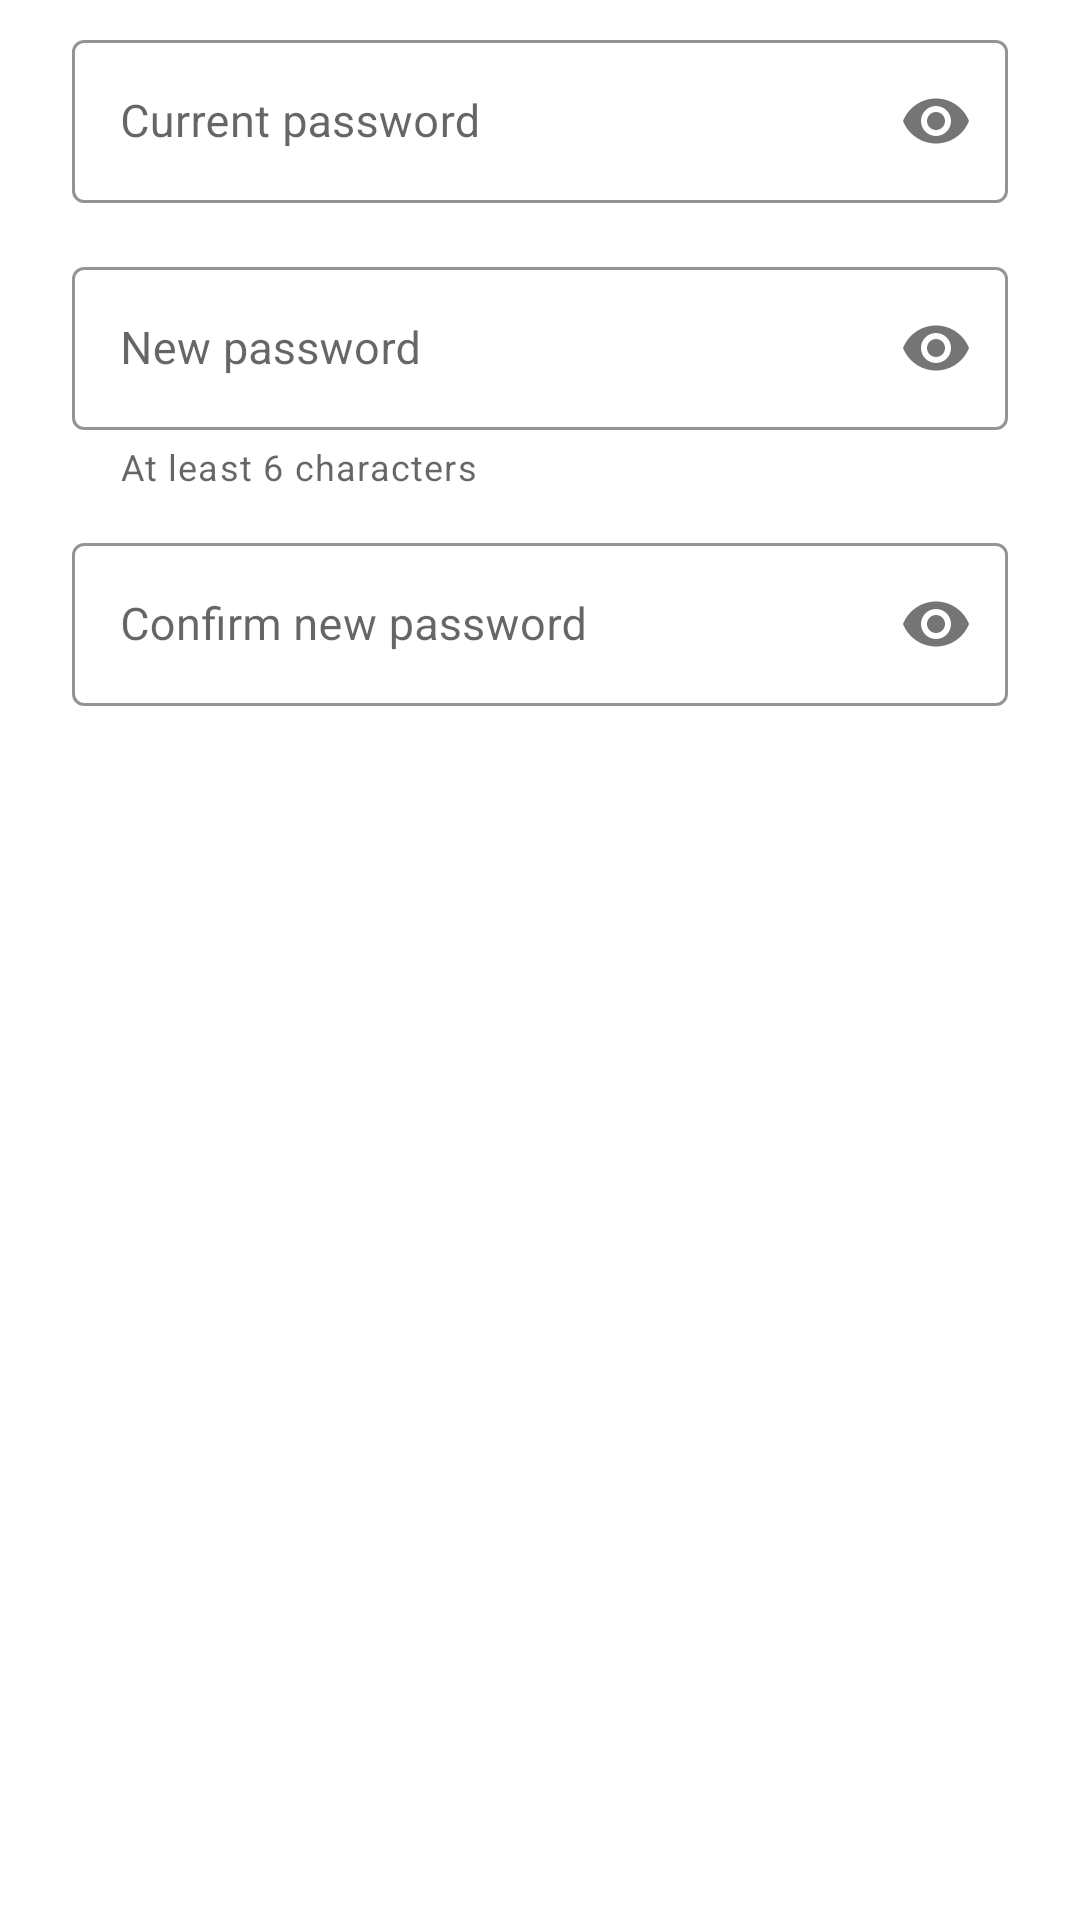

Reconstruct the res/layout file that produces this screen, plus the resources it refers to.
<!-- AndroidManifest.xml: application theme Theme.MaterialComponents.Light.NoActionBar -->
<!-- res/layout/dialog_change_password.xml -->
<?xml version="1.0" encoding="utf-8"?>
<LinearLayout xmlns:android="http://schemas.android.com/apk/res/android"
    xmlns:app="http://schemas.android.com/apk/res-auto"
    android:layout_width="match_parent"
    android:layout_height="wrap_content"
    android:orientation="vertical"
    android:paddingStart="24dp"
    android:paddingEnd="24dp"
    android:paddingTop="8dp"
    android:paddingBottom="4dp">

    <com.google.android.material.textfield.TextInputLayout
        android:id="@+id/tilCurrent"
        style="@style/Widget.MaterialComponents.TextInputLayout.OutlinedBox"
        android:layout_width="match_parent"
        android:layout_height="wrap_content"
        android:hint="Current password"
        app:boxStrokeColor="#7C4DFF"
        app:hintTextColor="#7C4DFF"
        app:endIconMode="password_toggle"
        app:endIconTint="#757575">

        <com.google.android.material.textfield.TextInputEditText
            android:id="@+id/etCurrentPassword"
            android:layout_width="match_parent"
            android:layout_height="wrap_content"
            android:inputType="textPassword"
            android:textSize="15sp" />
    </com.google.android.material.textfield.TextInputLayout>

    <com.google.android.material.textfield.TextInputLayout
        android:id="@+id/tilNew"
        style="@style/Widget.MaterialComponents.TextInputLayout.OutlinedBox"
        android:layout_width="match_parent"
        android:layout_height="wrap_content"
        android:layout_marginTop="16dp"
        android:hint="New password"
        app:helperText="At least 6 characters"
        app:boxStrokeColor="#7C4DFF"
        app:hintTextColor="#7C4DFF"
        app:endIconMode="password_toggle"
        app:endIconTint="#757575">

        <com.google.android.material.textfield.TextInputEditText
            android:id="@+id/etNewPassword"
            android:layout_width="match_parent"
            android:layout_height="wrap_content"
            android:inputType="textPassword"
            android:textSize="15sp" />
    </com.google.android.material.textfield.TextInputLayout>

    <com.google.android.material.textfield.TextInputLayout
        android:id="@+id/tilConfirm"
        style="@style/Widget.MaterialComponents.TextInputLayout.OutlinedBox"
        android:layout_width="match_parent"
        android:layout_height="wrap_content"
        android:layout_marginTop="12dp"
        android:hint="Confirm new password"
        app:boxStrokeColor="#7C4DFF"
        app:hintTextColor="#7C4DFF"
        app:endIconMode="password_toggle"
        app:endIconTint="#757575">

        <com.google.android.material.textfield.TextInputEditText
            android:id="@+id/etConfirmPassword"
            android:layout_width="match_parent"
            android:layout_height="wrap_content"
            android:inputType="textPassword"
            android:imeOptions="actionDone"
            android:textSize="15sp" />
    </com.google.android.material.textfield.TextInputLayout>
</LinearLayout>
<!-- resources referenced by this layout -->
<resources>

</resources>
